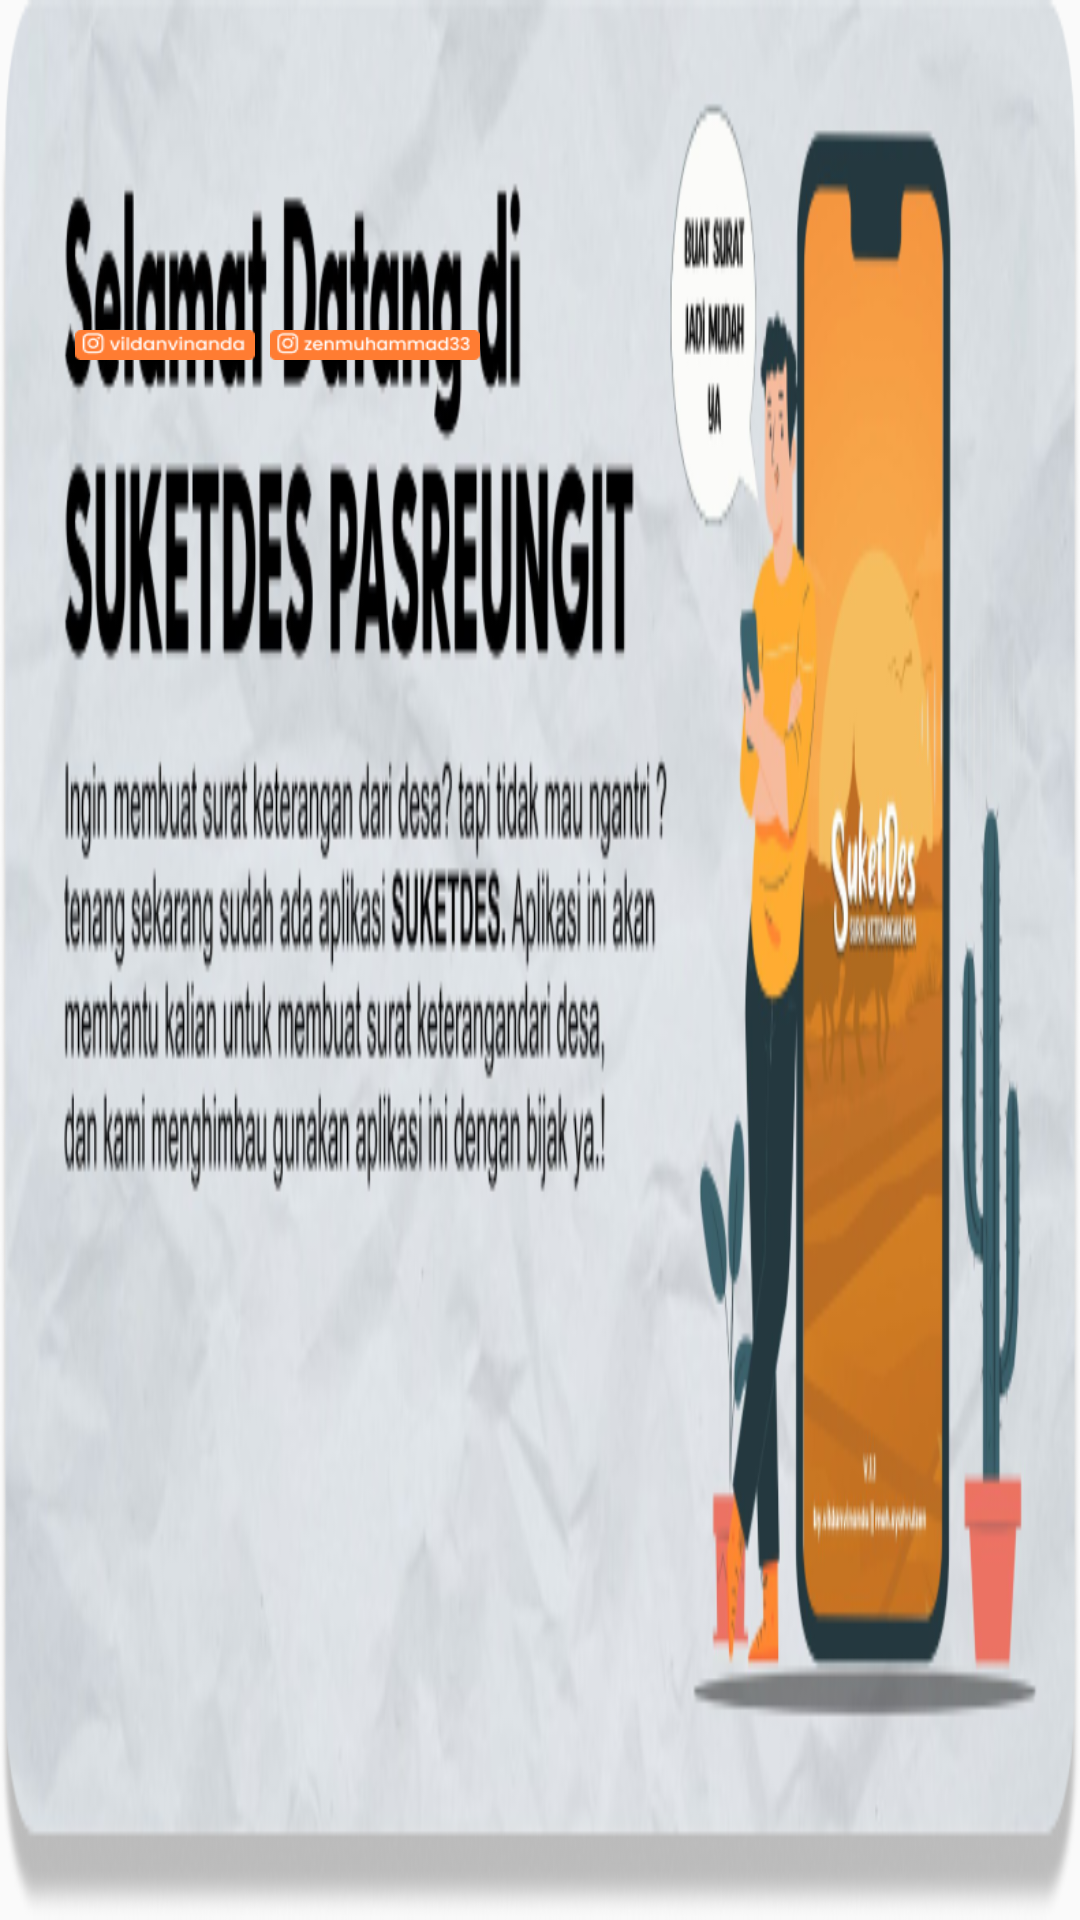

Write the Android layout XML for this screen, with the resource values it uses.
<!-- AndroidManifest.xml: application theme AppTheme.NoActionBar -->
<!-- res/layout/iklan.xml -->
<?xml version="1.0" encoding="utf-8"?>
<RelativeLayout xmlns:android="http://schemas.android.com/apk/res/android"
    android:layout_width="match_parent"
    android:layout_height="170dp"
    android:background="@drawable/logo">

    <Button
        android:id="@+id/igvil"
        android:layout_marginLeft="25dp"
        android:layout_marginTop="110dp"
        android:layout_width="60dp"
        android:layout_height="10dp"
        android:background="@drawable/igvil"
        android:onClick="igvildn"/>

    <Button
        android:id="@+id/igzen"
        android:layout_width="70dp"
        android:layout_height="10dp"
        android:layout_marginLeft="90dp"
        android:layout_marginTop="110dp"
        android:background="@drawable/igzen"
        android:onClick="igmoh" />

</RelativeLayout>
<!-- resources referenced by this layout -->
<resources>
  <!-- drawable igvil: png bitmap (drawable, 1322 bytes) -->
  <!-- drawable igzen: png bitmap (drawable, 1572 bytes) -->
  <!-- drawable logo: png bitmap (drawable, 221356 bytes) -->
  <style name="AppTheme.NoActionBar" parent="Theme.AppCompat.Light.DarkActionBar">
          <item name="windowActionBar">false</item>
          <item name="windowNoTitle">true</item>
          <item name="android:windowFullscreen">true</item>
      </style>
</resources>
